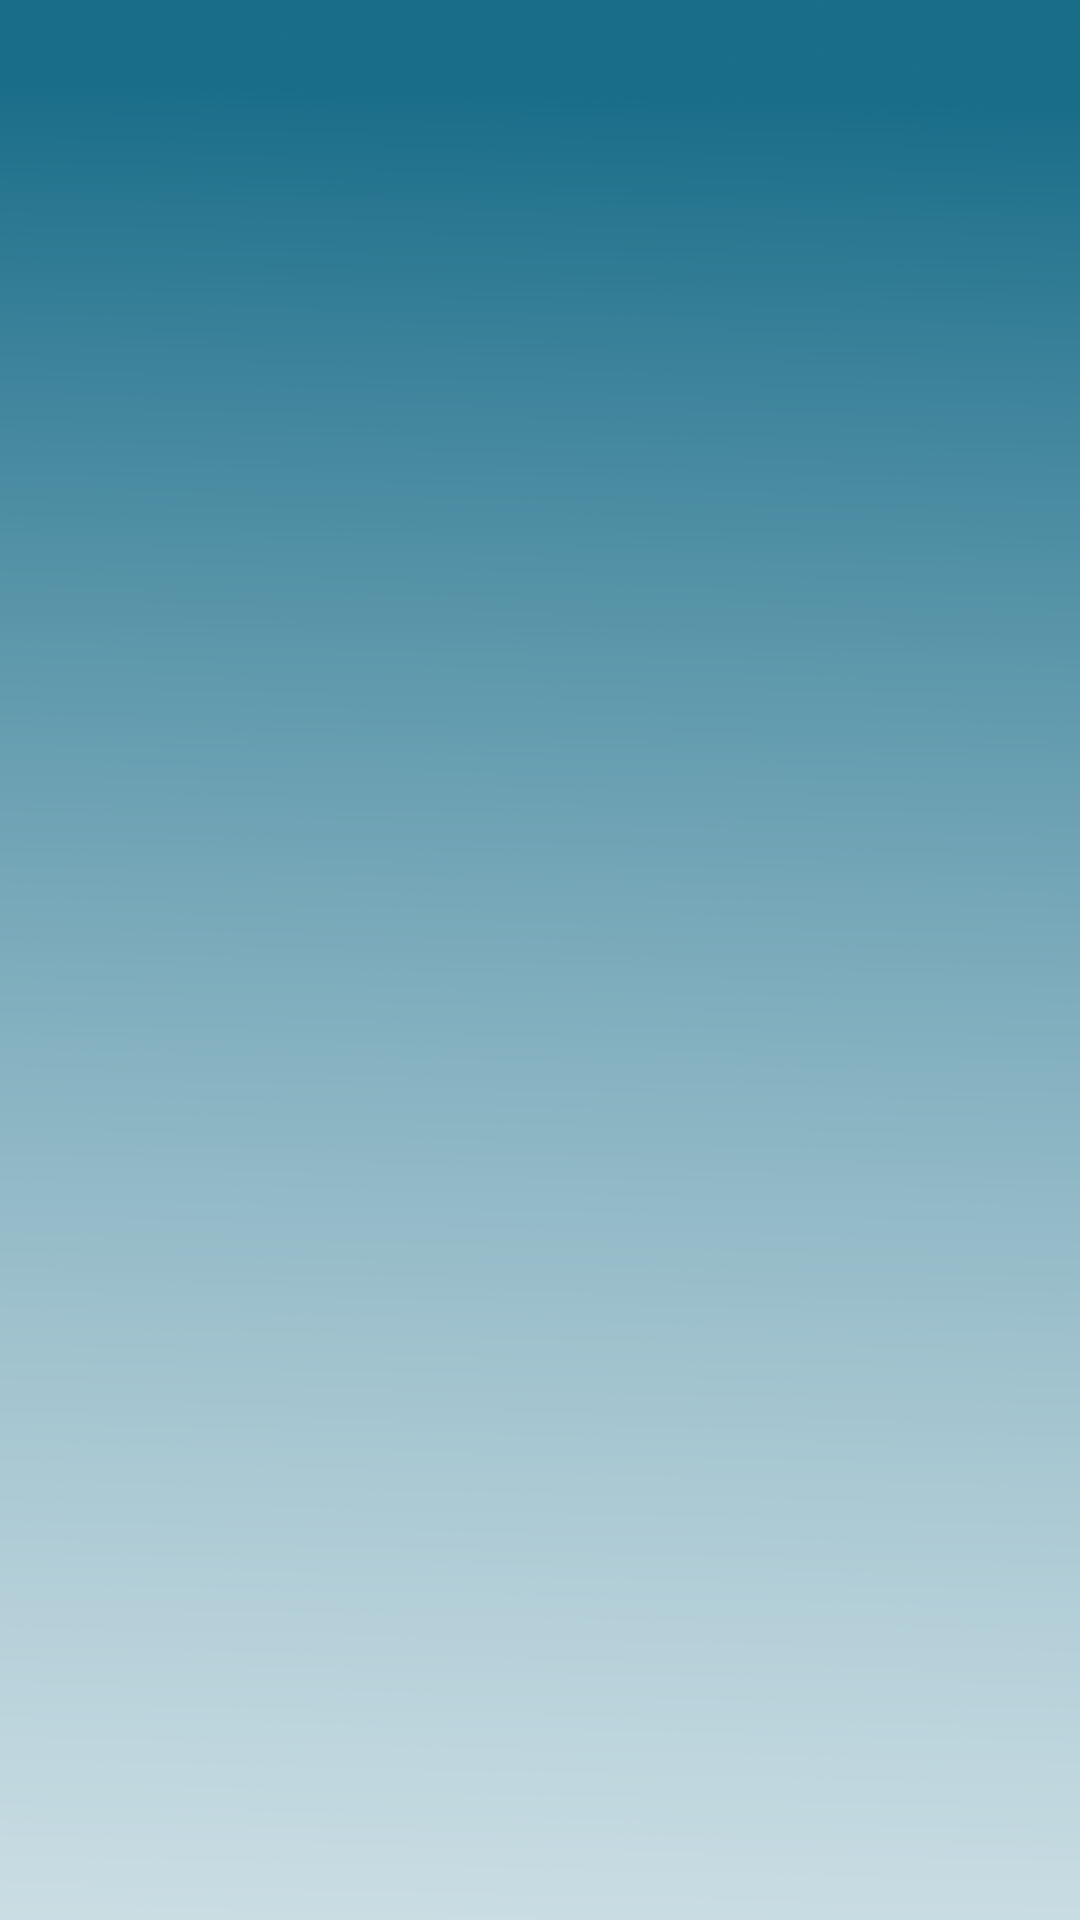

Write the Android layout XML for this screen, with the resource values it uses.
<!-- AndroidManifest.xml: activity theme Theme.AppCompat.Light.NoActionBar -->
<!-- res/layout/activity_splash.xml -->
<?xml version="1.0" encoding="utf-8"?>
<FrameLayout xmlns:android="http://schemas.android.com/apk/res/android"
    android:id="@+id/main"
    android:layout_width="match_parent"
    android:layout_height="match_parent">

    
    <ImageView
        android:id="@+id/splashImage"
        android:layout_width="match_parent"
        android:layout_height="match_parent"
        android:scaleType="centerCrop"
        android:src="@drawable/bg_splash" />
</FrameLayout>
<!-- resources referenced by this layout -->
<resources>
  <!-- drawable bg_splash: png bitmap (drawable, 69478 bytes) -->
</resources>
